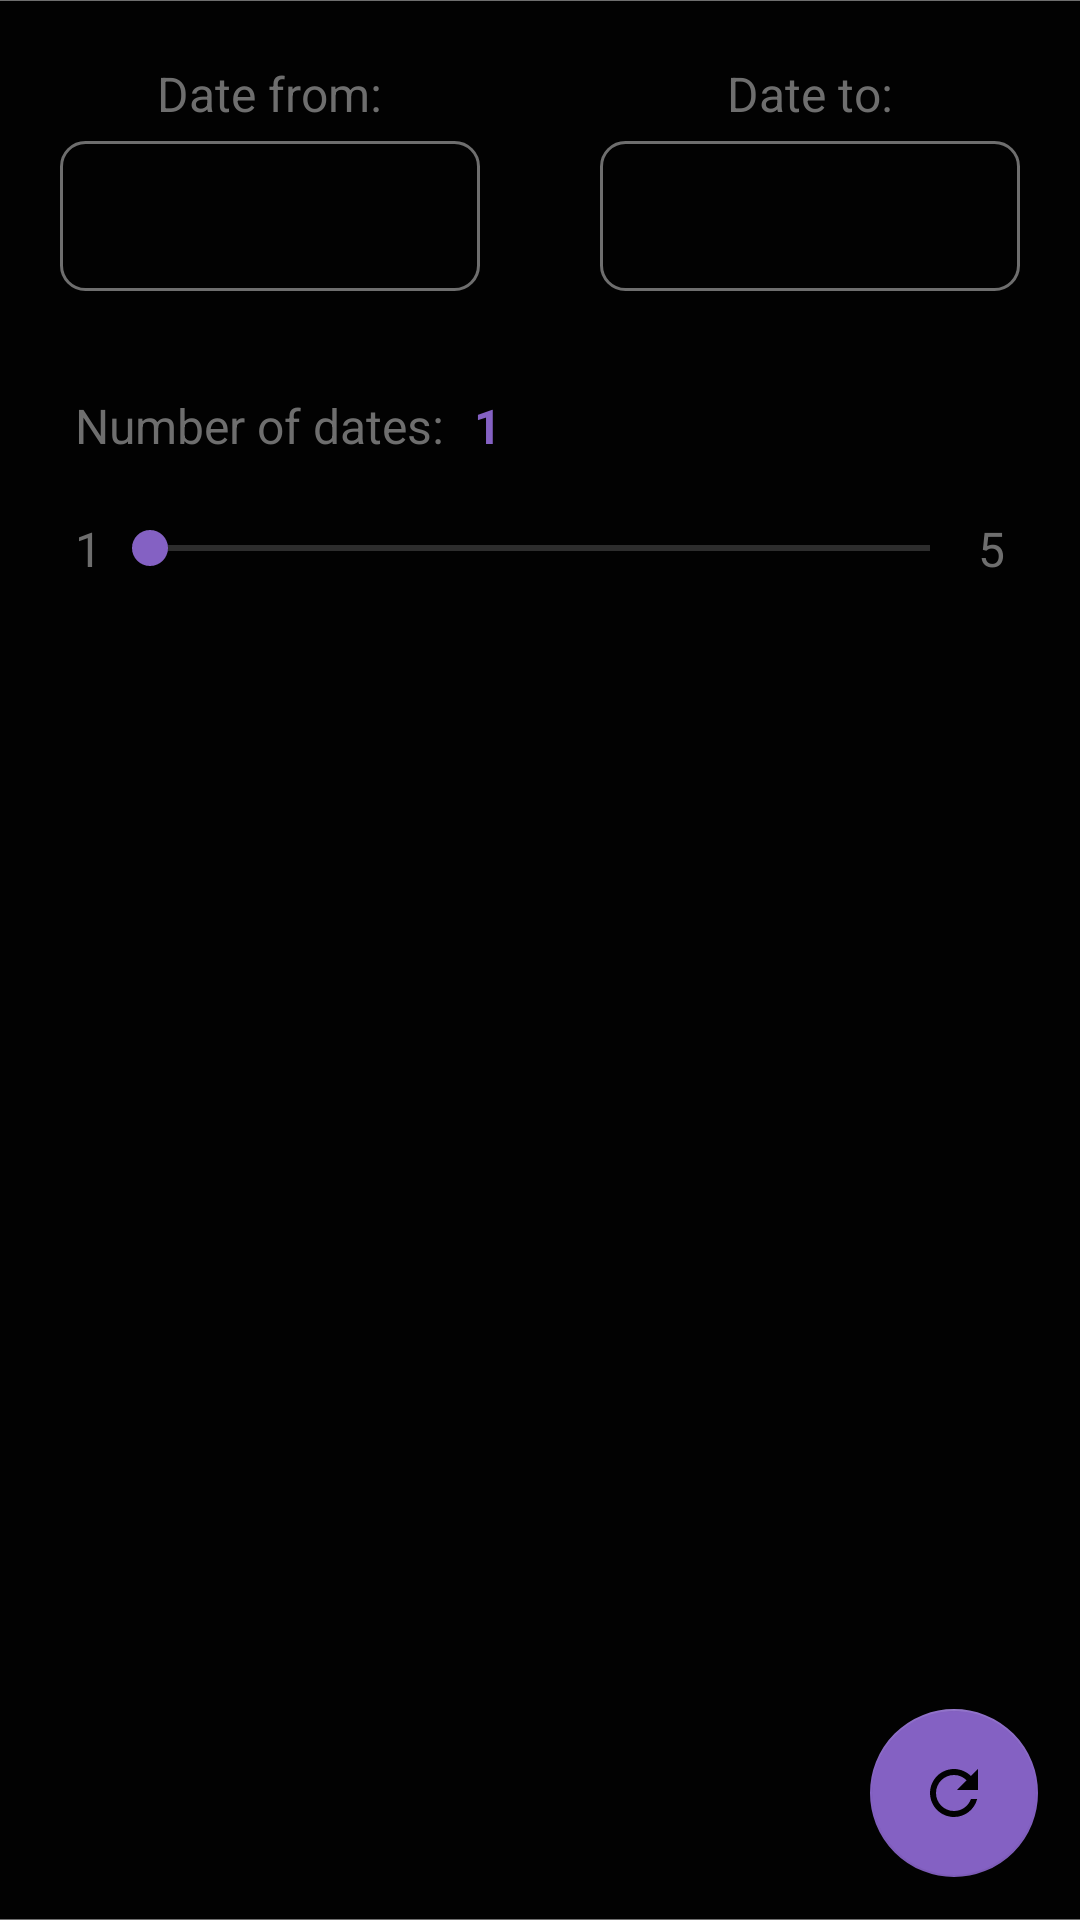

Here is an Android app screen rendered from its layout file. Give the layout XML and the strings, colors and styles it references.
<!-- AndroidManifest.xml: application theme AppTheme -->
<!-- res/layout/date_fragment.xml -->
<?xml version="1.0" encoding="utf-8"?>
<LinearLayout xmlns:android="http://schemas.android.com/apk/res/android"
    xmlns:app="http://schemas.android.com/apk/res-auto"
    xmlns:tools="http://schemas.android.com/tools"
    android:layout_width="match_parent"
    android:layout_height="match_parent"
    android:background="?attr/colorPrimaryDark"
    android:gravity="center_horizontal"
    android:orientation="vertical">

    <RelativeLayout
        android:layout_width="match_parent"
        android:layout_height="match_parent"
        android:background="@drawable/shadow"
        android:paddingTop="0.1dp"
        android:paddingBottom="0.1dp">

        <FrameLayout
            android:layout_width="match_parent"
            android:layout_height="match_parent"
            android:background="?attr/colorPrimaryDark">

            <LinearLayout
                android:layout_width="match_parent"
                android:layout_height="match_parent"
                android:orientation="vertical">

                <LinearLayout
                    android:layout_width="match_parent"
                    android:layout_height="wrap_content"
                    android:layout_marginTop="20dp"
                    android:orientation="horizontal">

                    <LinearLayout
                        android:layout_width="match_parent"
                        android:layout_height="match_parent"
                        android:layout_weight="1"
                        android:orientation="vertical">

                        <TextView
                            android:layout_width="wrap_content"
                            android:layout_height="wrap_content"
                            android:layout_gravity="center"
                            android:layout_marginBottom="5dp"
                            android:text="@string/date_from"
                            android:textColor="@color/gray_color"
                            android:textSize="16sp" />

                        <TextView
                            android:id="@+id/edtChooseDateFrom"
                            android:layout_width="match_parent"
                            android:layout_height="50dp"
                            android:layout_marginLeft="20dp"
                            android:layout_marginRight="20dp"
                            android:background="@drawable/edt_background"
                            android:gravity="center"
                            android:textColor="@color/colorPrimary"
                            android:textColorHint="@color/gray_color" />
                    </LinearLayout>


                    <LinearLayout
                        android:layout_width="match_parent"
                        android:layout_height="match_parent"
                        android:layout_weight="1"
                        android:orientation="vertical">

                        <TextView
                            android:layout_width="wrap_content"
                            android:layout_height="wrap_content"
                            android:layout_gravity="center"
                            android:layout_marginBottom="5dp"
                            android:text="@string/date_to"
                            android:textColor="@color/gray_color"
                            android:textSize="16sp" />

                        <TextView
                            android:id="@+id/edtChooseDateTo"
                            android:layout_width="match_parent"
                            android:layout_height="50dp"
                            android:layout_marginLeft="20dp"
                            android:layout_marginRight="20dp"
                            android:background="@drawable/edt_background"
                            android:gravity="center"
                            android:textColor="@color/colorPrimary"
                            android:textColorHint="@color/gray_color" />
                    </LinearLayout>
                </LinearLayout>

                <LinearLayout
                    android:layout_width="match_parent"
                    android:layout_height="wrap_content"
                    android:layout_gravity="center_horizontal|center_vertical"
                    android:layout_marginLeft="20dp"
                    android:layout_marginTop="20dp"
                    android:layout_marginRight="20dp"
                    android:background="?attr/colorPrimaryDark"
                    android:orientation="vertical">

                    <LinearLayout
                        android:layout_width="match_parent"
                        android:layout_height="0dp"
                        android:layout_weight="1"
                        android:background="?attr/colorPrimaryDark"
                        android:orientation="horizontal">

                        <LinearLayout
                            android:layout_width="match_parent"
                            android:layout_height="match_parent"
                            android:layout_margin="5dp"
                            android:background="?attr/colorPrimaryDark"
                            android:orientation="horizontal">

                            <TextView
                                android:layout_width="wrap_content"
                                android:layout_height="40dp"
                                android:layout_gravity="center"
                                android:gravity="center_vertical"
                                android:text="@string/number_of_dates"
                                android:textColor="@color/gray_color"
                                android:textSize="16sp" />

                            <TextView
                                android:id="@+id/txtTimesCount"
                                android:layout_width="wrap_content"
                                android:layout_height="wrap_content"
                                android:layout_gravity="center"
                                android:layout_marginStart="10dp"
                                android:gravity="start"
                                android:text="@string/_1"
                                android:textColor="@color/colorPrimary"
                                android:textSize="16sp"
                                android:textStyle="bold">

                            </TextView>
                        </LinearLayout>
                    </LinearLayout>

                    <LinearLayout
                        android:layout_width="match_parent"
                        android:layout_height="match_parent"
                        android:layout_margin="5dp"
                        android:orientation="horizontal">

                        <TextView
                            android:id="@+id/textView2"
                            android:layout_width="wrap_content"
                            android:layout_height="wrap_content"
                            android:layout_gravity="center_vertical"
                            android:text="@string/_1"
                            android:textColor="@color/gray_color"
                            android:textSize="16sp" />

                        <SeekBar
                            android:id="@+id/sBarTimesCount"
                            android:layout_width="0dp"
                            android:layout_height="wrap_content"
                            android:layout_gravity="center_vertical"
                            android:layout_weight="1"
                            android:backgroundTint="@color/gray_color"
                            android:indeterminate="false"
                            android:max="5"
                            android:min="1"
                            android:theme="@style/SeekBarColor" />

                        <TextView
                            android:id="@+id/textView3"
                            android:layout_width="wrap_content"
                            android:layout_height="wrap_content"
                            android:layout_gravity="center_vertical"
                            android:text="@string/_5"
                            android:textColor="@color/gray_color"
                            android:textSize="16sp" />
                    </LinearLayout>
                </LinearLayout>

                <ScrollView
                    android:layout_width="match_parent"
                    android:layout_height="match_parent"
                    android:layout_margin="20dp">

                    <TextView
                        android:id="@+id/txtDateResults"
                        android:layout_width="match_parent"
                        android:layout_height="wrap_content"
                        android:layout_gravity="center"
                        android:gravity="center"
                        android:textColor="@color/colorPrimary"
                        android:textSize="16sp"
                        android:textStyle="bold" />
                </ScrollView>
            </LinearLayout>

            <com.google.android.material.floatingactionbutton.FloatingActionButton
                android:id="@+id/btnGenerateDate"
                android:layout_width="wrap_content"
                android:layout_height="wrap_content"
                android:layout_gravity="bottom|end"
                android:layout_margin="14dp"
                android:backgroundTint="@color/colorAccent"
                android:tint="?attr/colorPrimaryDark"
                app:srcCompat="@drawable/ic_baseline_refresh_24"
                tools:ignore="VectorDrawableCompat" />
        </FrameLayout>
    </RelativeLayout>
</LinearLayout>
<!-- resources referenced by this layout -->
<resources>
  <color name="colorAccent">#8461C3</color>
  <color name="colorPrimary">#8461C3</color>
  <color name="gray_color">#6E6E6E</color>
  <!-- drawable edt_background (drawable) -->
  <?xml version="1.0" encoding="utf-8"?>
  <selector xmlns:android="http://schemas.android.com/apk/res/android">
  
      <item android:state_enabled="true" android:state_focused="true">
          <shape android:shape="rectangle">
              <solid android:color="?attr/colorPrimaryDark" />
              <corners android:radius="8dp" />
              <stroke android:width="1dp" android:color="@color/colorPrimary" />
          </shape>
      </item>
  
      <item android:state_enabled="true">
          <shape android:shape="rectangle">
              <solid android:color="?attr/colorPrimaryDark" />
              <corners android:radius="8dp" />
              <stroke android:width="1dp" android:color="@color/gray_color" />
          </shape>
      </item>
  </selector>
  <!-- drawable ic_baseline_refresh_24 (drawable) -->
  <vector xmlns:android="http://schemas.android.com/apk/res/android"
      android:width="24dp"
      android:height="24dp"
      android:tint="#8461C3"
      android:viewportWidth="24"
      android:viewportHeight="24">
      <path
          android:fillColor="@android:color/white"
          android:pathData="M17.65,6.35C16.2,4.9 14.21,4 12,4c-4.42,0 -7.99,3.58 -7.99,8s3.57,8 7.99,8c3.73,0 6.84,-2.55 7.73,-6h-2.08c-0.82,2.33 -3.04,4 -5.65,4 -3.31,0 -6,-2.69 -6,-6s2.69,-6 6,-6c1.66,0 3.14,0.69 4.22,1.78L13,11h7V4l-2.35,2.35z" />
  </vector>
  <!-- drawable shadow (drawable) -->
  <?xml version="1.0" encoding="utf-8"?>
  <shape xmlns:android="http://schemas.android.com/apk/res/android" android:shape="rectangle">
      <solid android:color="@color/gray_color" />
  </shape>
  <string name="_1">1</string>
  <string name="_5">5</string>
  <string name="date_from">Date from:</string>
  <string name="date_to">Date to:</string>
  <string name="number_of_dates">Number of dates:</string>
  <style name="SeekBarColor" parent="Widget.AppCompat.SeekBar">
          <item name="colorAccent">@color/colorAccent</item>
          <item name="android:textColorSecondary">@android:color/darker_gray</item>d
      </style>
  <style name="AppTheme" parent="Theme.AppCompat.Light.NoActionBar">
          <item name="colorPrimary">@color/colorPrimary</item>
          <item name="colorPrimaryDark">@color/black</item>
          <item name="colorAccent">@color/colorPrimary</item>
          <item name="background">@color/white</item>
          <item name="backgroundColor">@color/black</item>
      </style>
  <color name="black">#020202</color>
  <color name="white">#FFFFFF</color>
</resources>
